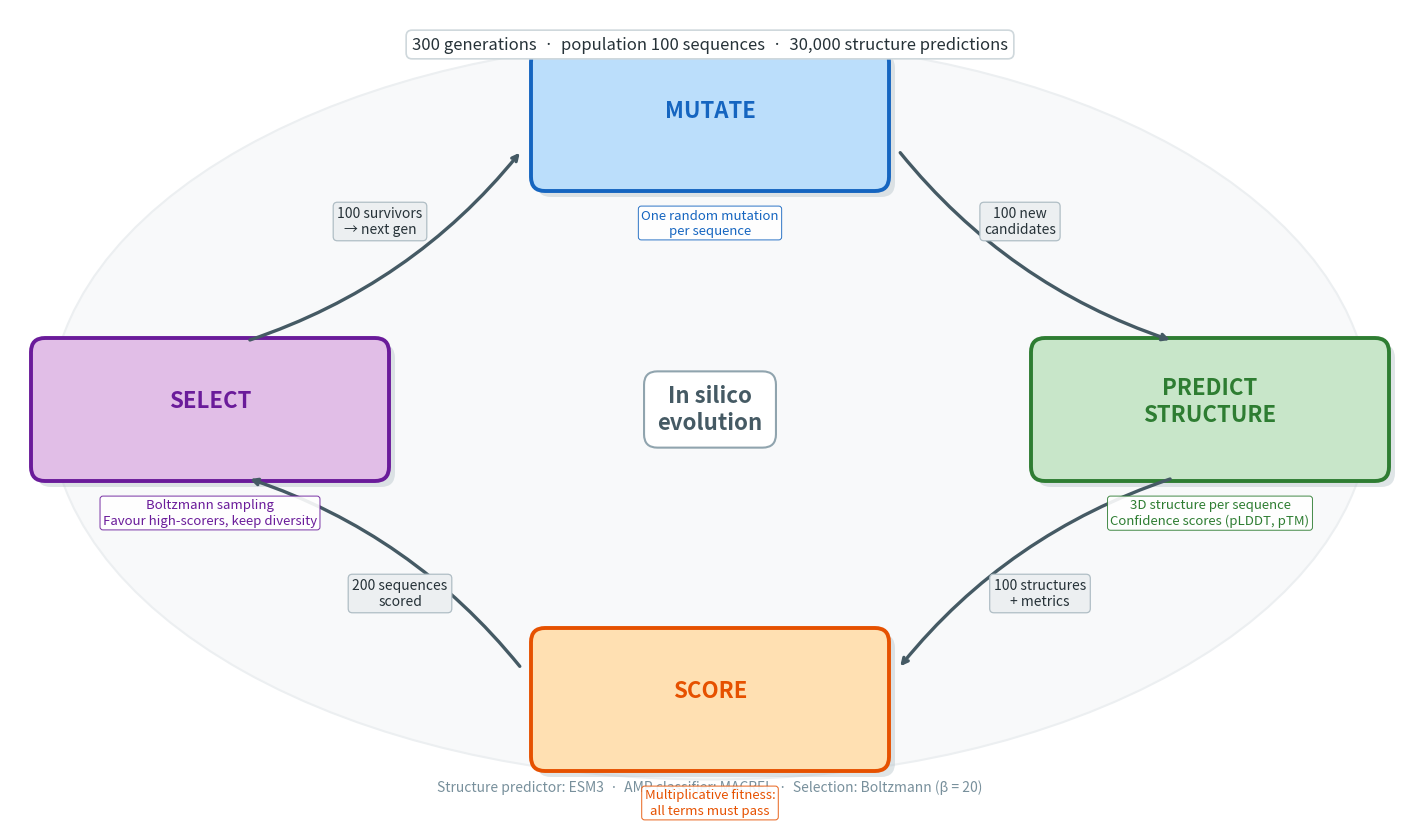

Recreate this plot in Python.
"""Generic PFES loop diagram — concept-level, no tool names in boxes."""
import matplotlib
matplotlib.use('Agg')
import matplotlib.pyplot as plt
import matplotlib.patches as mpatches
from matplotlib.patches import FancyBboxPatch, FancyArrowPatch
import numpy as np

fig = plt.figure(figsize=(14, 8))
ax  = fig.add_axes([0, 0, 1, 1])
ax.set_xlim(0, 14); ax.set_ylim(0, 8); ax.axis('off')
fig.patch.set_facecolor('white')

# ── colours ────────────────────────────────────────────────────────────────
C = ["#1565C0","#2E7D32","#E65100","#6A1B9A"]  # blue green orange purple
L = ["#BBDEFB","#C8E6C9","#FFE0B2","#E1BEE7"]
DARK = "#263238"

# ── subtle background oval ──────────────────────────────────────────────────
ax.add_patch(mpatches.Ellipse((7,4), 13.2, 7.4,
    facecolor="#F8F9FA", edgecolor="#ECEFF1", lw=1.5, zorder=0))

# ── centre label ────────────────────────────────────────────────────────────
ax.text(7, 4, "In silico\nevolution", ha='center', va='center',
        fontsize=16, fontweight='bold', color='#455A64',
        bbox=dict(boxstyle='round,pad=0.6', facecolor='white',
                  edgecolor='#90A4AE', lw=1.5, zorder=5))

# ── nodes (top, right, bottom, left) ────────────────────────────────────────
nodes = [
    (0, "MUTATE",            "One random mutation\nper sequence",                    7,   6.9),
    (1, "PREDICT\nSTRUCTURE","3D structure per sequence\nConfidence scores (pLDDT, pTM)",12,  4.0),
    (2, "SCORE",             "Multiplicative fitness:\nall terms must pass",         7,   1.1),
    (3, "SELECT",            "Boltzmann sampling\nFavour high-scorers, keep diversity",2,   4.0),
]
BW, BH = 3.3, 1.15

for idx, label, sub, cx, cy in nodes:
    # shadow
    ax.add_patch(FancyBboxPatch((cx-BW/2+0.06, cy-BH/2-0.06), BW, BH,
        boxstyle="round,pad=0.14", facecolor='#B0BEC5', lw=0, zorder=2, alpha=0.4))
    # box
    ax.add_patch(FancyBboxPatch((cx-BW/2, cy-BH/2), BW, BH,
        boxstyle="round,pad=0.14", facecolor=L[idx], edgecolor=C[idx], lw=2.8, zorder=3))
    ax.text(cx, cy+0.08, label, ha='center', va='center',
            fontsize=16, fontweight='bold', color=C[idx], zorder=4)
    # sub-label
    ax.text(cx, cy-BH/2-0.32, sub, ha='center', va='top',
            fontsize=9.5, color=C[idx], style='italic', zorder=4,
            bbox=dict(boxstyle='round,pad=0.22', facecolor='white',
                      edgecolor=C[idx], lw=0.7, alpha=0.9))

# ── arrows (clockwise) ───────────────────────────────────────────────────────
akw = dict(arrowstyle='->', color='#455A64', lw=2.4,
           connectionstyle='arc3,rad=0.18', shrinkA=30, shrinkB=30)
pairs = [
    ((7+BW/2, 6.9), (12, 4+BH/2)),
    ((12, 4-BH/2),  (7+BW/2, 1.1)),
    ((7-BW/2, 1.1), (2, 4-BH/2)),
    ((2, 4+BH/2),   (7-BW/2, 6.9)),
]
for (x1,y1),(x2,y2) in pairs:
    ax.annotate("", xy=(x2,y2), xytext=(x1,y1),
                arrowprops=dict(**akw), zorder=3)

# ── flow state labels on arrows ──────────────────────────────────────────────
flow = [
    (10.1, 5.88, "100 new\ncandidates"),
    (10.3, 2.16, "100 structures\n+ metrics"),
    (3.9,  2.16, "200 sequences\nscored"),
    (3.7,  5.88, "100 survivors\n→ next gen"),
]
for fx,fy,txt in flow:
    ax.text(fx, fy, txt, ha='center', va='center', fontsize=10,
            color=DARK, bbox=dict(boxstyle='round,pad=0.3',
            facecolor='#ECEFF1', edgecolor='#B0BEC5', lw=0.9))

# ── top banner ───────────────────────────────────────────────────────────────
ax.text(7, 7.65,
        "300 generations  ·  population 100 sequences  ·  30,000 structure predictions",
        ha='center', va='center', fontsize=12, color=DARK,
        bbox=dict(boxstyle='round,pad=0.35', facecolor='white',
                  edgecolor='#CFD8DC', lw=1.2))

# ── bottom note ──────────────────────────────────────────────────────────────
ax.text(7, 0.22,
        "Structure predictor: ESM3  ·  AMP classifier: MACREL  ·  Selection: Boltzmann (β = 20)",
        ha='center', va='center', fontsize=10, color='#78909C', style='italic')

plt.savefig("loop_diagram.png", dpi=220, bbox_inches='tight', facecolor='white')
plt.close()
print("Saved → loop_diagram.png")
